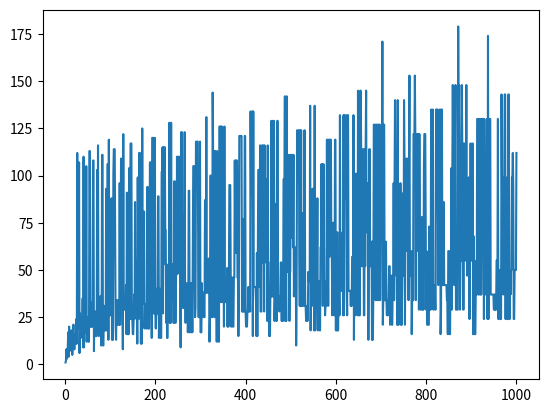

Write the Python code that produced this figure.
'''
Applies to positive integers and speculates that it is always possible to get "back to 1" if one follows the below steps
* If n is 1 stop
* Otherwise, if n is even, repeat this process on n/2
* Otherwise, if n is odd, repeat this process on 3n+1

Prove the above conjecture by plotting a graph for number of steps taken to reach 1 for first 100 natural numbers
'''

def count(n):
    '''
    returns the number of steps taken for n to reach 1
    '''
    # base case
    if n==1:
        return 1
    # recursive step
    if n%2==0:
        return count(n/2)+1
    else:
        return count(3*n+1)+1

import numpy as np
import matplotlib.pyplot as plt
x = np.arange(1,1001,1)
y = list(map(count,x))

plt.plot(x,y)
plt.show()